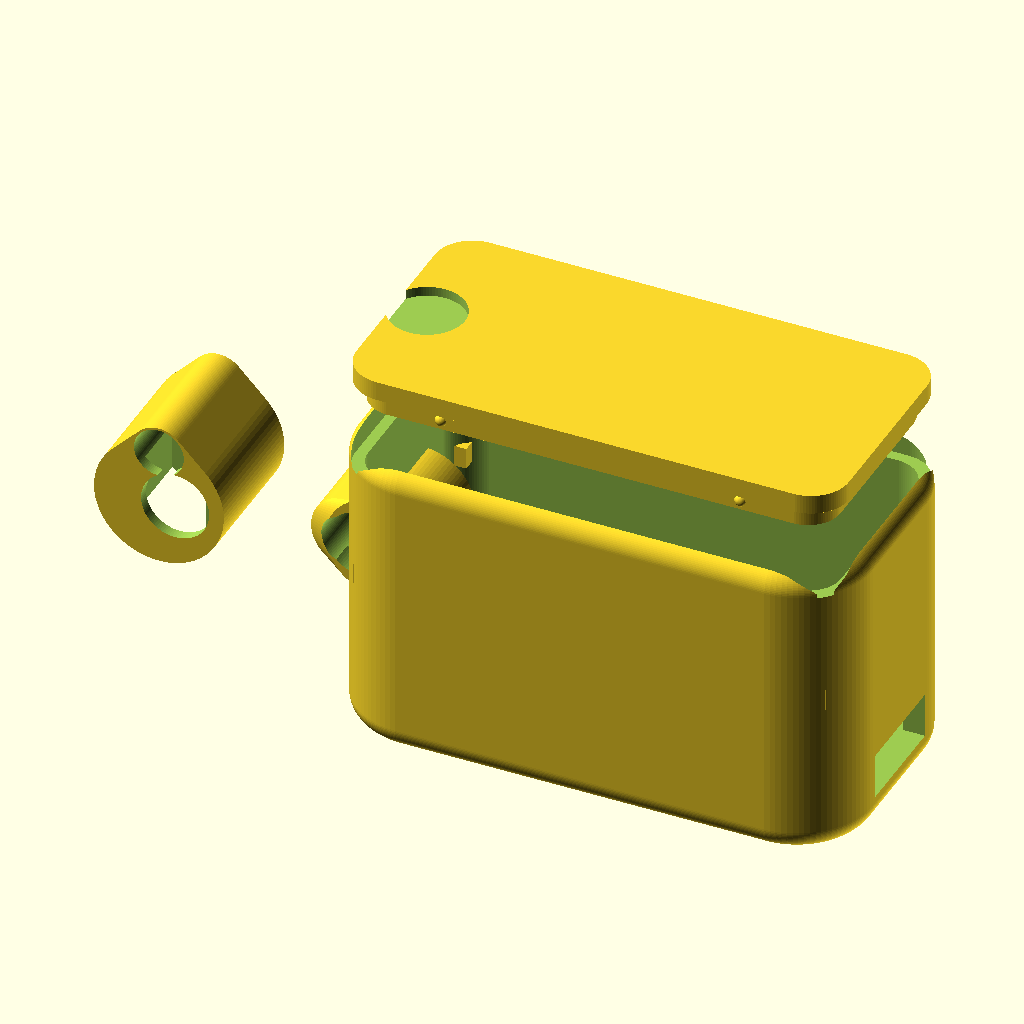
Cell 1: rendered with the file's own defaults.
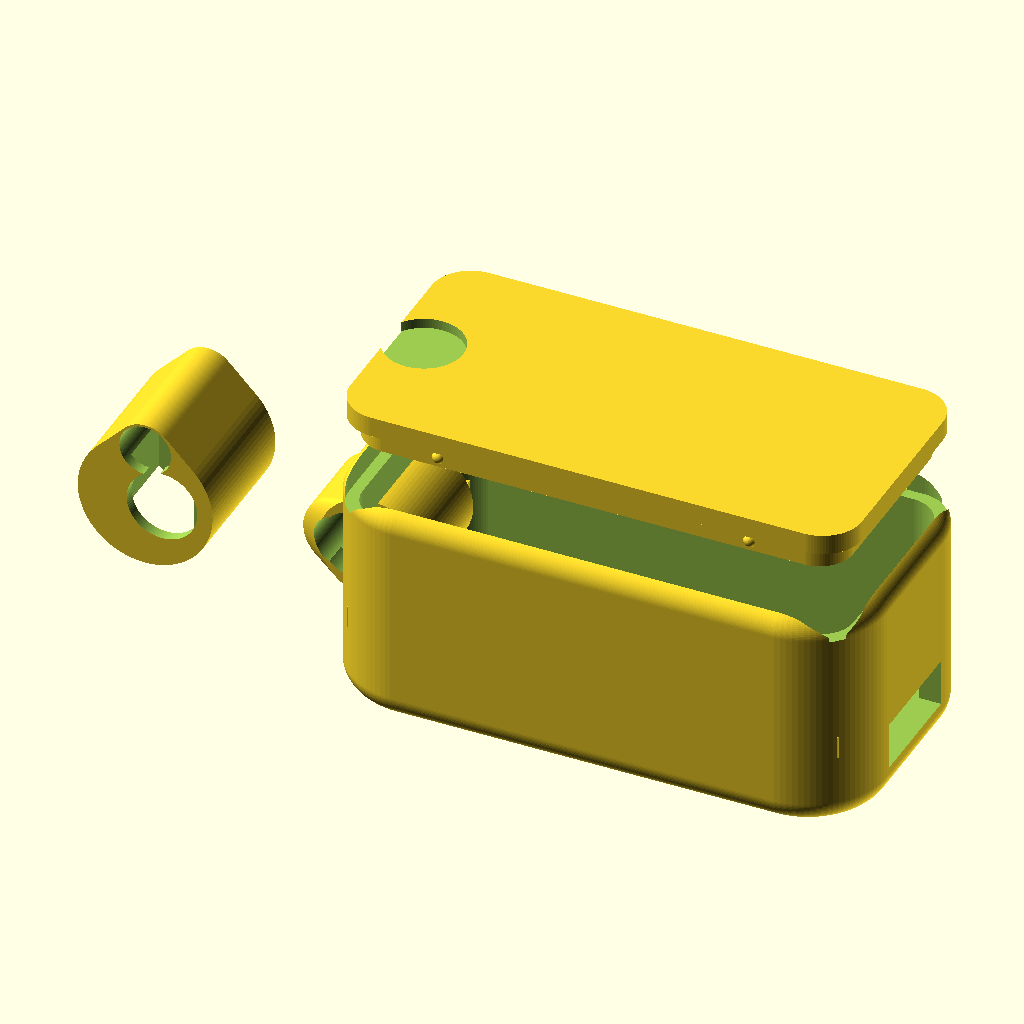
Cell 2: with_headers = false (everything else at default).
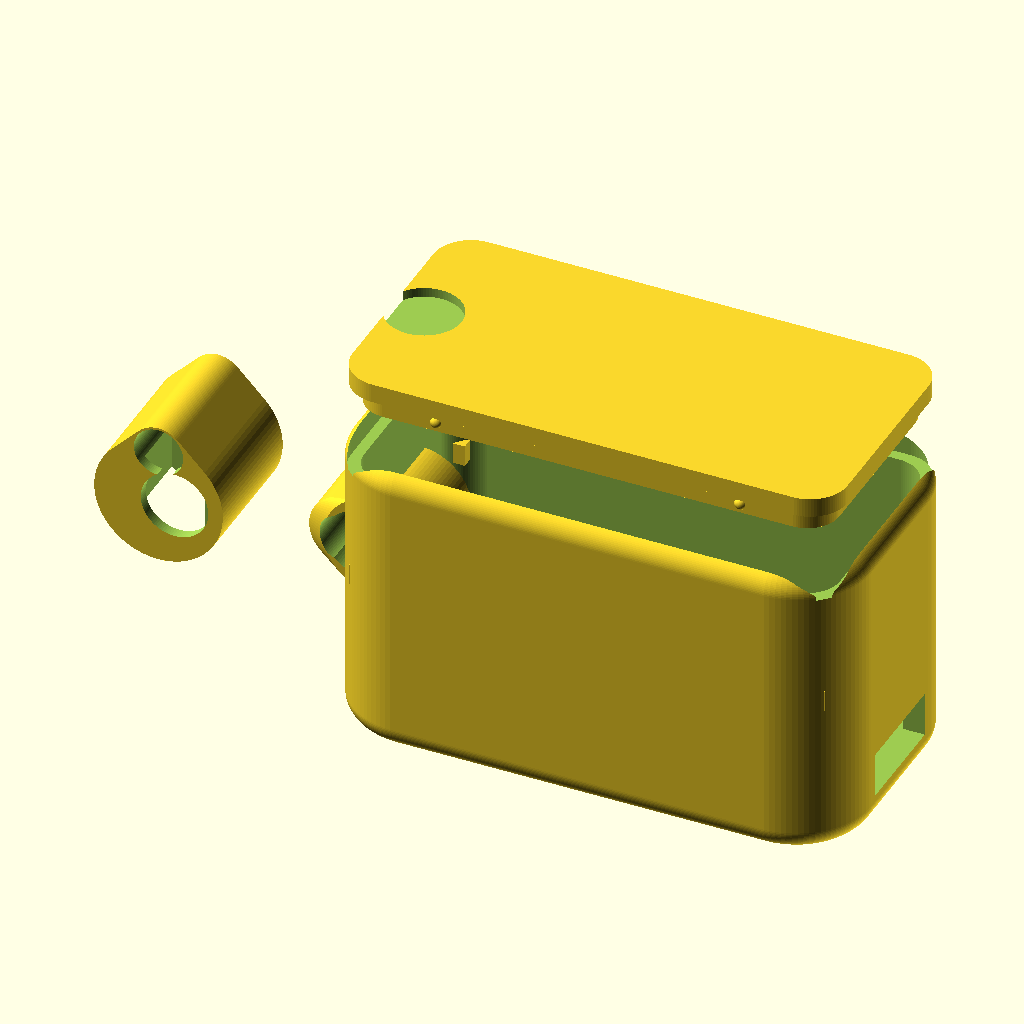
Cell 3 — clr set to 0.7, the other parameters unchanged.
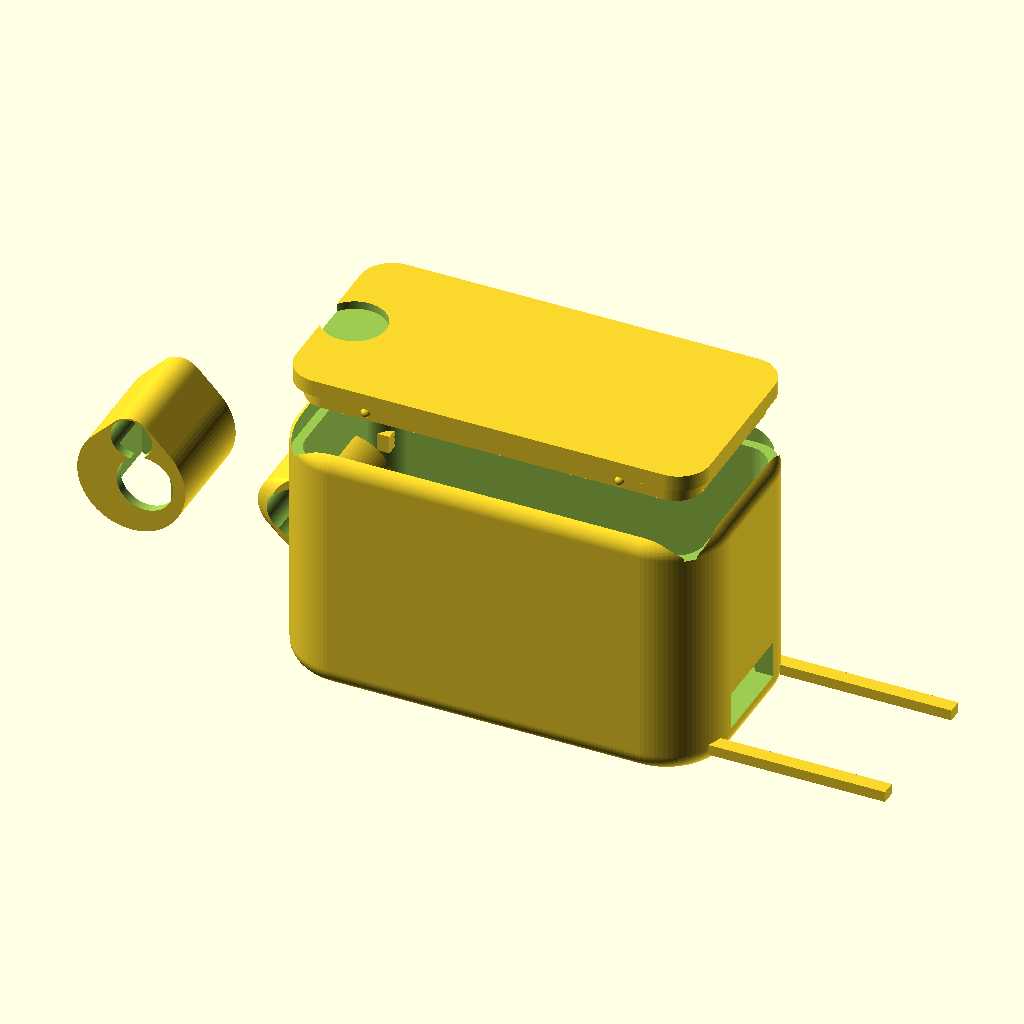
Cell 4: the same model with xiao_l = 42.
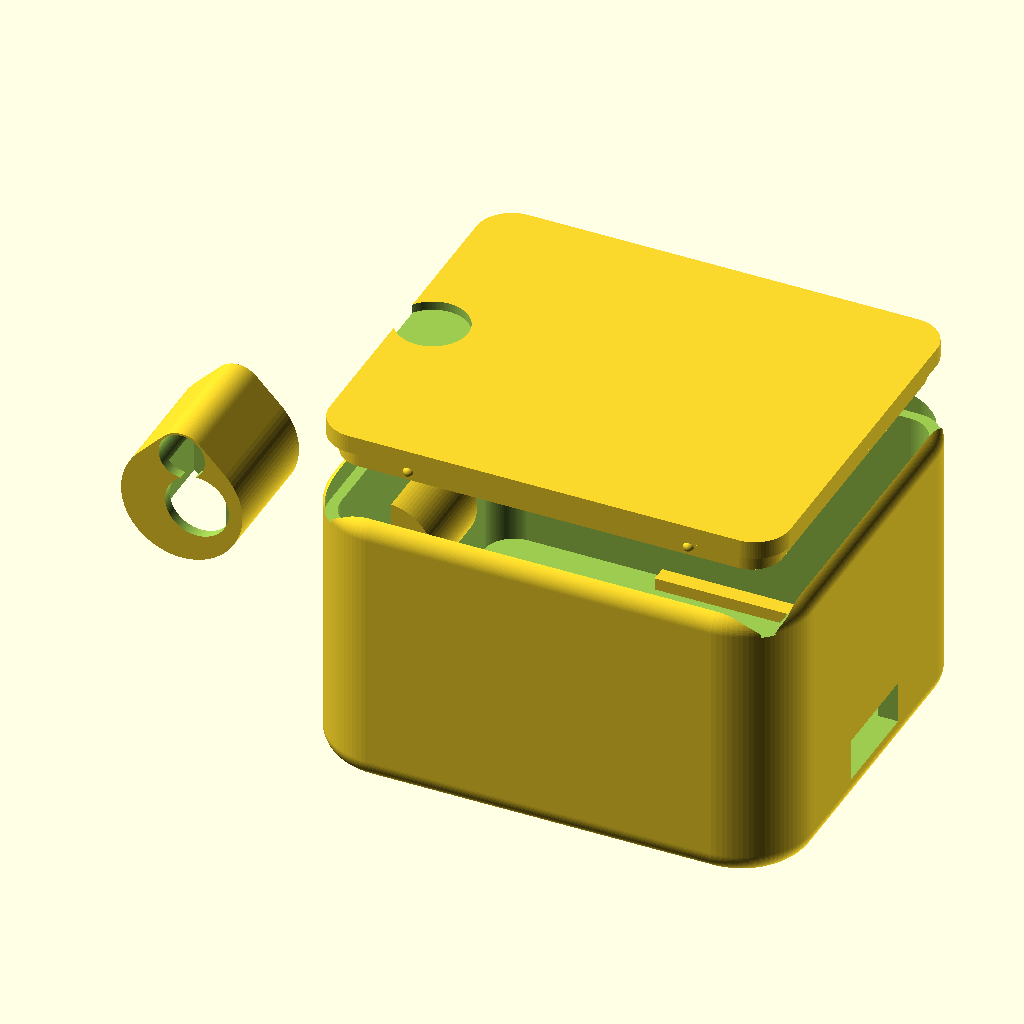
Cell 5: xiao_w = 35.6 (everything else at default).
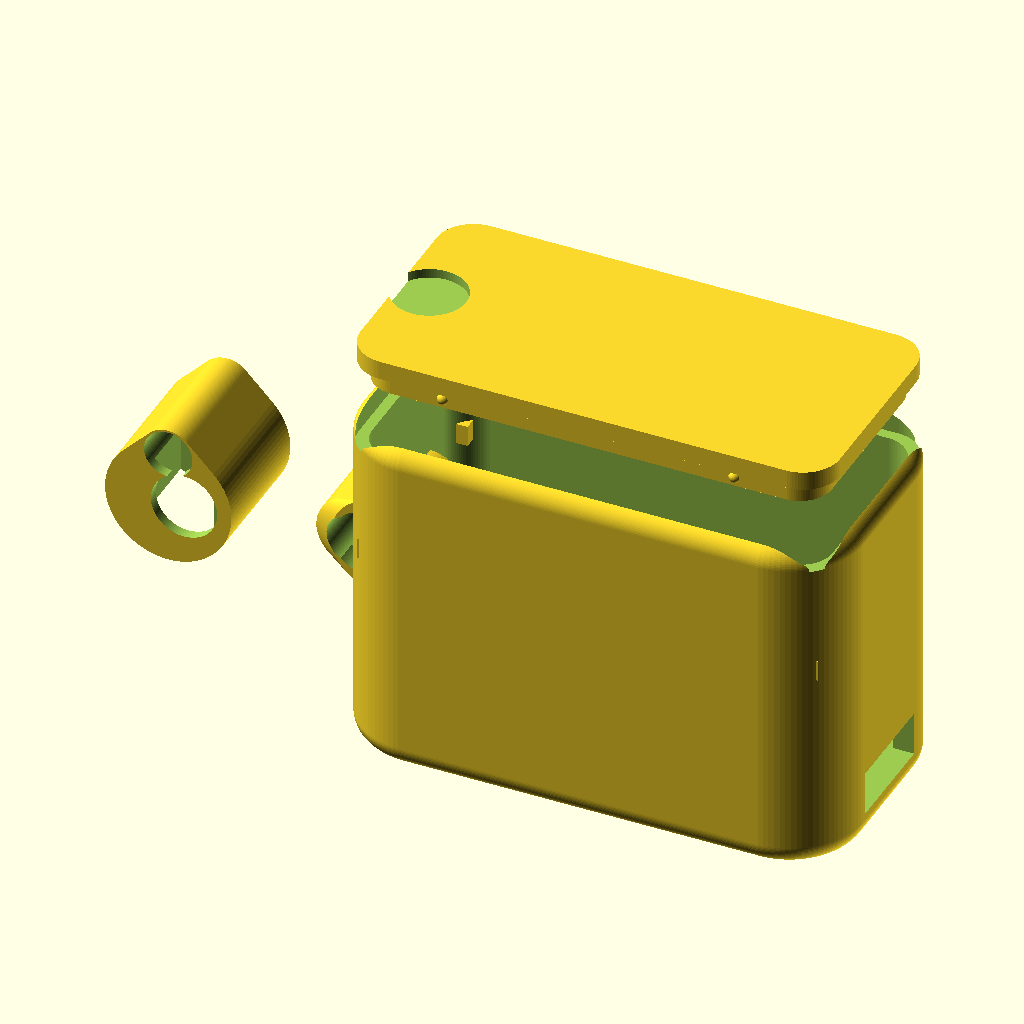
Cell 6: xiao_h_bare = 10 (everything else at default).
The same orthographic view direction (rotation 55°, 0°, 25°; colour scheme Cornfield) for every cell, with the view re-fitted per cell, so scale and position can differ between cells.
Source of the model, firmware/case/proto_nrf52840/anticipy_proto_nrf52840.scad:
// ═══════════════════════════════════════════════════════════════════════════
//  anticipy_proto_nrf52840.scad — Anticipy prototype pendant (v1 hardware)
//
//  Matches the ACTUAL parts in hand (verified from photos + datasheets):
//    • Seeed Studio XIAO nRF52840 Sense — PCB 21.0 x 17.8 mm, ~4.5 mm tall
//      (USB-C is the tallest part). Headers currently soldered: pins extend
//      ~9 mm below the PCB. Set with_headers=true for the as-is board.
//    • LiPo 752042 — 8.0 x 20 x 43 mm, 500 mAh, 3.7 V (leads exit short edge)
//
//  Two-part pill ("stadium") shell, jewelry-style like the machined titanium
//  unit: front shell + snap-in back lid + optional magnetic chain cap.
//
//  Internal stack (front → back):
//    front wall | XIAO (components toward front: mic/LED/RST face out)
//    | header pins (if any) | 1 mm foam | battery | 1 mm foam | back lid
//
//  Print (Bambu Lab P1S/P2S):
//    Material: PETG (recommended, LiPo-safe temps) or Silk PLA silver (looks)
//    0.12–0.16 mm layers, 4 walls, 25% gyroid, NO supports needed:
//    print front shell face-down, lid inner-face-up, chain cap flat.
//
//  Render targets (set PART below or use -D 'PART="..."' on CLI):
//    "shell"  front shell        "lid"   back lid
//    "cap"    magnetic chain cap "all"   exploded preview
// ═══════════════════════════════════════════════════════════════════════════

$fn = 90;

// ─── Config ─────────────────────────────────────────────────────────────────
PART = "all";           // "shell" | "lid" | "cap" | "all"
with_headers = true;    // true = board with soldered headers (as photographed)
                        // false = slim build (headers removed / pins clipped)

// ─── Verified component dimensions (+ printer clearances) ──────────────────
clr        = 0.35;      // per-side clearance for FDM fit

// XIAO nRF52840 Sense
xiao_l     = 21.0;      // along pendant length (USB-C exits one short edge)
xiao_w     = 17.8;
xiao_h_bare    = 5.0;   // PCB + USB-C shield toward front
header_pin_h   = 9.0;   // pins protruding behind PCB when headers stay on
xiao_zone_h    = with_headers ? xiao_h_bare + header_pin_h : xiao_h_bare + 1.0;

// LiPo 752042 (8.0 x 20 x 43, leads exit a short edge)
batt_l     = 43.0;
batt_w     = 20.0;
batt_h     = 8.0;
foam_t     = 1.0;       // 1 mm EVA foam pad each side of the battery (padding)

// Wire channel between board bay and battery bay
wire_ch_w  = 8.0;
wire_ch_d  = 3.0;

// ─── Derived shell dimensions ───────────────────────────────────────────────
wall       = 2.0;       // side wall
front_t    = 1.6;       // front face
lid_t      = 1.8;       // back lid plate
lip_h      = 2.4;       // lid friction lip height
lip_clr    = 0.20;      // lip fit clearance (tuned for PETG on P-series)

cav_l      = max(batt_l, xiao_l + 1.5) + 2*clr;              // ≈ 43.7
cav_w      = max(batt_w, xiao_w) + 2*clr;                    // ≈ 20.7
cav_h      = xiao_zone_h + foam_t + batt_h + foam_t + 0.5;   // stack depth

body_l     = cav_l + 2*wall;                                 // ≈ 47.7
body_w     = cav_w + 2*wall;                                 // ≈ 24.7
body_h     = front_t + cav_h + lip_h;                        // shell depth
edge_r     = 2.2;       // outer edge rounding (pebble feel)

// ─── Feature positions ──────────────────────────────────────────────────────
// Origin: center of front face, +Z into the case, +X toward USB-C end.
usb_w      = 10.0;      // USB-C cutout in the +X end wall
usb_h      = 4.2;
usb_z      = front_t + 1.2;      // board sits on 1.2 mm front standoff ribs

mic_x      = -3.0;      // PDM mic ~center of component side
led_x      =  3.5;      // charge/user LED window
rst_x      = -6.5;      // reset button pinhole

// Chain lug (top long edge, -Y side ... lug on the short edge opposite USB)
lug_r      = 3.6;
lug_hole_d = 4.6;       // fits 4–5 mm chain / split ring — plain fallback
magnet_d   = 6.0 + 0.3; // 6 x 2 mm N52 disc magnets (snap-on chain cap)
magnet_h   = 2.0 + 0.2;
mag_space  = 10.0;      // center-to-center of the two magnet pockets

// ─── Helpers ────────────────────────────────────────────────────────────────
// Rounded-rectangle prism (the battery is rectangular, so the cavity must be
// a rounded RECT, not a pill — a pill's round ends would clip the cell corners)
module rrect(l, w, h, r) {
    hull() for (x = [-(l/2 - r), (l/2 - r)]) for (y = [-(w/2 - r), (w/2 - r)])
        translate([x, y, 0]) cylinder(r = r, h = h);
}
module pebble(l, w, h, cr, er) {    // rounded-rect prism w/ rounded edges, z 0..h
    translate([0, 0, er]) minkowski() {
        rrect(l - 2*er, w - 2*er, h - 2*er, cr - er);
        sphere(r = er);
    }
}

// ─── Front shell ────────────────────────────────────────────────────────────
module front_shell() {
    difference() {
        // outer pebble body (corner radius 7 = jewelry pebble look)
        pebble(body_l, body_w, body_h, 7, edge_r);

        // main cavity
        translate([0, 0, front_t]) rrect(cav_l, cav_w, body_h, 3);

        // lid lip rebate (wider ledge at the back)
        translate([0, 0, body_h - lip_h])
            rrect(cav_l + wall, cav_w + wall, lip_h + 0.1, 3.5);

        // USB-C cutout, +X end wall at board level
        translate([body_l/2 - wall - 1, -usb_w/2, usb_z])
            cube([wall + 3, usb_w, usb_h]);

        // mic port: 3 x Ø1.2 through the front face over the mic
        for (dy = [-2, 0, 2])
            translate([mic_x, dy, -1]) cylinder(d = 1.2, h = front_t + 2);

        // LED light window (thin membrane: leave 0.6 mm for glow-through)
        translate([led_x, 0, 0.6]) cylinder(d = 2.6, h = front_t);

        // RST pinhole
        translate([rst_x, 0, -1]) cylinder(d = 1.6, h = front_t + 2);
    }

    // board standoff ribs: two 1.2 mm ribs under the XIAO's long edges
    for (dy = [-xiao_w/2 + 1, xiao_w/2 - 1])
        translate([xiao_l/2 - cav_l/2 + 6, dy - 0.8, front_t])
            cube([xiao_l - 4, 1.6, 1.2]);

    // battery bay corner cradles (keep cell centered; foam wraps it)
    crad_h = front_t + xiao_zone_h + foam_t;
    for (dx = [-batt_l/2 - clr, batt_l/2 + clr - 1.5])
        for (dy = [-batt_w/2 - clr, batt_w/2 + clr - 1.5])
            translate([dx, dy, crad_h - 2]) cube([1.5, 1.5, 2]);

    // chain lug with plain hole + magnet pockets, on the -X end
    translate([-body_l/2 - 1.5, 0, body_h/2]) chain_lug();
}

module chain_lug() {
    difference() {
        hull() {
            rotate([90, 0, 0]) cylinder(r = lug_r, h = 7, center = true);
            translate([3, 0, 0]) rotate([90, 0, 0])
                cylinder(r = lug_r + 1.2, h = 9, center = true);
        }
        // plain chain hole (always there — zero-failure fallback)
        rotate([90, 0, 0]) cylinder(d = lug_hole_d, h = 30, center = true);
        // magnet pockets on both flat faces (glue 6x2 magnets, N-out)
        for (s = [-1, 1])
            translate([1.5, s * 4.5, 0]) rotate([s * 90, 0, 0])
                translate([0, 0, -0.01]) cylinder(d = magnet_d, h = magnet_h);
    }
}

// ─── Back lid ───────────────────────────────────────────────────────────────
module back_lid() {
    difference() {
        union() {
            // outer plate flush with shell back
            rrect(cav_l + wall - lip_clr, cav_w + wall - lip_clr, lid_t, 3.5);
            // friction lip that drops into the cavity
            translate([0, 0, lid_t])
                rrect(cav_l - lip_clr, cav_w - lip_clr, lip_h - 0.4, 3);
        }
        // hollow the lip so it becomes a perimeter ring
        translate([0, 0, lid_t - 0.01])
            rrect(cav_l - 2*wall, cav_w - 2*wall, lip_h + 1, 2);
        // pry notch on +X edge
        translate([cav_l/2 - 2, 0, -0.01]) cylinder(d = 7, h = 0.9);
    }
    // 4 snap nubs on the lip (flex-fit into shell)
    for (dx = [-cav_l/2 + 8, cav_l/2 - 8]) for (s = [-1, 1])
        translate([dx, s * (cav_w/2 - lip_clr - 0.2), lid_t + lip_h - 1.2])
            sphere(d = 1.2);
}

// ─── Magnetic chain cap (optional snap-on for the chain) ───────────────────
// Small saddle that carries the chain; two 6x2 magnets snap it onto the lug.
module chain_cap() {
    difference() {
        hull() {
            rotate([90, 0, 0]) cylinder(r = lug_r + 2.4, h = 12, center = true);
            translate([0, 0, 5]) rotate([90, 0, 0])
                cylinder(r = 2.5, h = 12, center = true);
        }
        // clearance slot that straddles the lug
        hull() {
            rotate([90, 0, 0]) cylinder(r = lug_r + 0.3, h = 9.4 + 0.6, center = true);
            translate([0, 0, -6]) rotate([90, 0, 0])
                cylinder(r = lug_r + 0.3, h = 9.4 + 0.6, center = true);
        }
        // chain bar hole through the top
        translate([0, 0, 5]) rotate([90, 0, 0])
            cylinder(d = lug_hole_d, h = 30, center = true);
        // magnet pockets on the inner faces (mirror of lug pockets)
        for (s = [-1, 1])
            translate([1.5, s * (9.4/2 + 0.6/2), 0]) rotate([-s * 90, 0, 0])
                translate([0, 0, -0.01]) cylinder(d = magnet_d, h = magnet_h);
    }
}

// ─── Output ─────────────────────────────────────────────────────────────────
if (PART == "shell") front_shell();
else if (PART == "lid") back_lid();
else if (PART == "cap") chain_cap();
else {
    front_shell();
    translate([0, 0, body_h + 8]) rotate([0, 180, 0]) back_lid();
    translate([-body_l/2 - 18, 0, body_h/2]) chain_cap();
}

// Echo key numbers so slicer sanity-check is easy
echo(str("BODY (L x W x D mm): ", body_l, " x ", body_w, " x ", body_h));
echo(str("CAVITY: ", cav_l, " x ", cav_w, " x ", cav_h, "  with_headers=", with_headers));
Customizer parameters (derived from the source; name, type, default, range or options):
PART: string, default "all"
with_headers: bool, default true
clr: number, default 0.35
xiao_l: number, default 21
xiao_w: number, default 17.8
xiao_h_bare: number, default 5
header_pin_h: number, default 9
batt_l: number, default 43
batt_w: number, default 20
batt_h: number, default 8
foam_t: number, default 1
wire_ch_w: number, default 8
wire_ch_d: number, default 3
wall: number, default 2
front_t: number, default 1.6
lid_t: number, default 1.8
lip_h: number, default 2.4
lip_clr: number, default 0.2
edge_r: number, default 2.2
usb_w: number, default 10
usb_h: number, default 4.2
mic_x: number, default -3
led_x: number, default 3.5
rst_x: number, default -6.5
lug_r: number, default 3.6
lug_hole_d: number, default 4.6
mag_space: number, default 10
